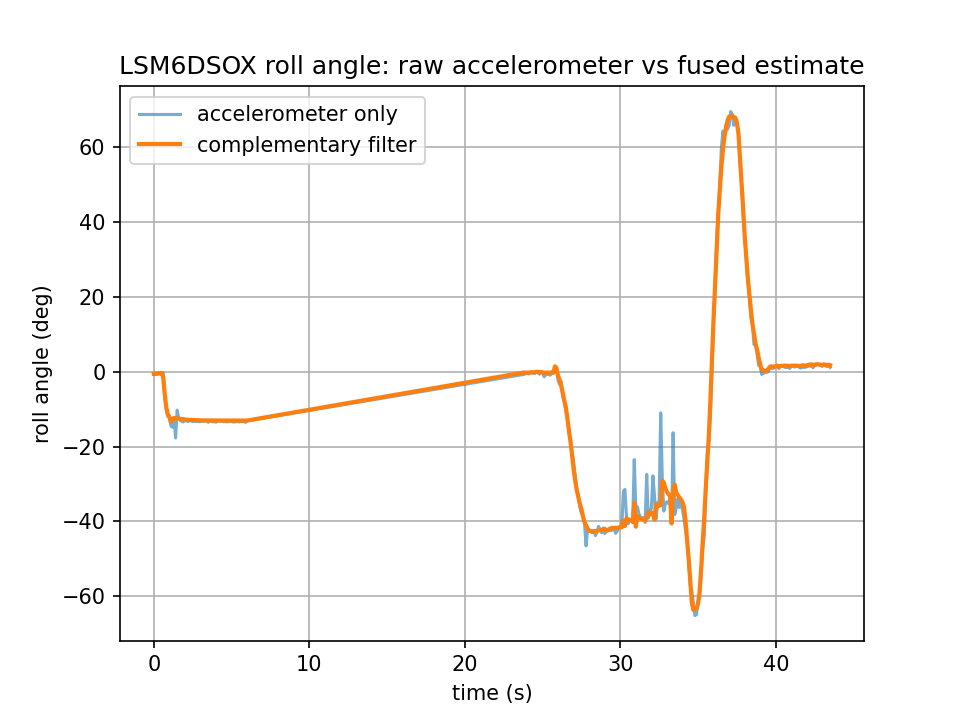

The table this chart was drawn from, first rows:
t_ms, az_g, gx_dps, acc_deg, filt_deg
47444, 1.007, 0.88, -0.72, -0.51
47544, 1.01, 2.96, -0.73, -0.46
47644, 1.006, 1.64, -0.72, -0.49
47744, 1.007, 3.1, -0.53, -0.43
47844, 1.006, 3.12, -0.55, -0.38
47944, 1.003, 3.92, -0.7, -0.35
48044, 1.027, -28.86, -0.31, -1.39
48144, 1.022, -28.39, -6.69, -5.81
48244, 0.967, -26.58, -9.79, -9.6
48344, 0.977, -1.56, -12.04, -11.35
48444, 0.987, -29.38, -12.07, -12.01
48544, 0.964, -6.32, -14.5, -13.39
48644, 0.957, 1.35, -14.86, -12.84
48744, 0.991, 4.11, -12.22, -12.36
48844, 0.962, 9.71, -17.71, -12.45
48944, 1.025, -0.63, -10.27, -12.44
49044, 0.987, 0.51, -12.42, -12.53
49144, 0.984, 1.21, -13.02, -12.6
49244, 0.98, 1.1, -13.29, -12.66
49344, 0.977, 0.82, -13.44, -12.72
49444, 0.982, 1.24, -13.04, -12.77
49544, 0.981, 0.98, -13.16, -12.81
49644, 0.979, 1.21, -13.29, -12.85
49744, 0.983, 0.91, -13.15, -12.88
49844, 0.981, 1.45, -13.15, -12.9
49944, 0.98, 1.31, -13.31, -12.92
50044, 0.978, 0.89, -13.13, -12.94
50144, 0.98, 1.35, -13.32, -12.96
50244, 0.979, 1.42, -13.3, -12.97
50344, 0.98, 1.23, -13.35, -12.99
50444, 0.981, 1.23, -13.32, -13.01
50544, 0.978, 1.1, -13.26, -13.02
50644, 0.978, 1.35, -13.16, -13.02
50744, 0.979, 1.4, -13.09, -13.02
50844, 0.981, 1.28, -13.25, -13.02
50944, 0.979, 1.17, -13.51, -13.02
51044, 0.979, 1.56, -13.26, -13.02
51144, 0.981, 1.42, -13.17, -13.02
51244, 0.977, 1.29, -13.4, -13.02
51344, 0.98, 1.64, -13.35, -13.03
51444, 0.976, 1.26, -13.48, -13.03
51544, 0.976, 1.45, -13.11, -13.04
51644, 0.977, 1.07, -13.18, -13.05
51744, 0.981, 1.17, -13.14, -13.06
51844, 0.978, 1.12, -13.23, -13.06
51944, 0.982, 1.37, -13.38, -13.06
52044, 0.978, 1.01, -13.31, -13.06
52144, 0.981, 1.31, -13.4, -13.06
52244, 0.978, 1.01, -13.35, -13.06
52344, 0.977, 1.45, -13.33, -13.06
52444, 0.982, 1.0, -13.26, -13.05
52544, 0.979, 1.17, -13.45, -13.05
52644, 0.975, 0.98, -13.41, -13.06
52744, 0.977, 1.35, -13.35, -13.05
52844, 0.978, 1.47, -13.34, -13.05
52944, 0.979, 1.21, -13.43, -13.07
53044, 0.977, 1.26, -13.15, -13.08
53144, 0.98, 1.17, -13.38, -13.07
53244, 0.978, 1.49, -13.27, -13.06
53344, 0.98, 1.49, -13.54, -13.06
... 199 more rows
